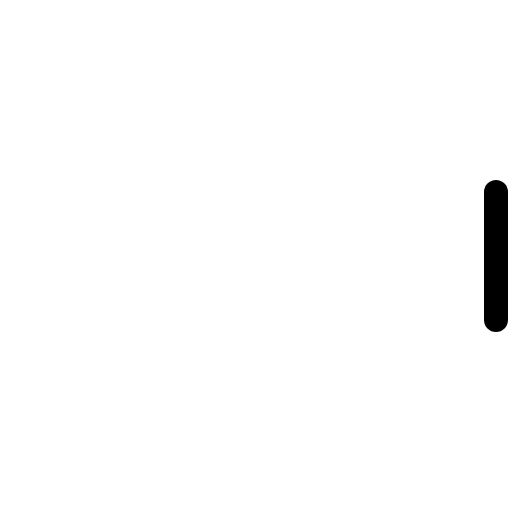
t = 0.00 s
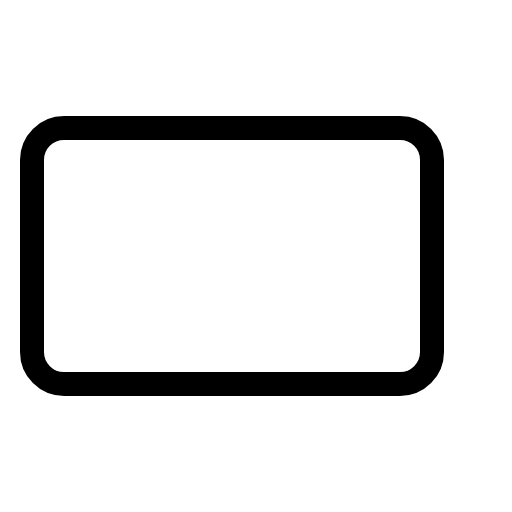
t = 0.30 s
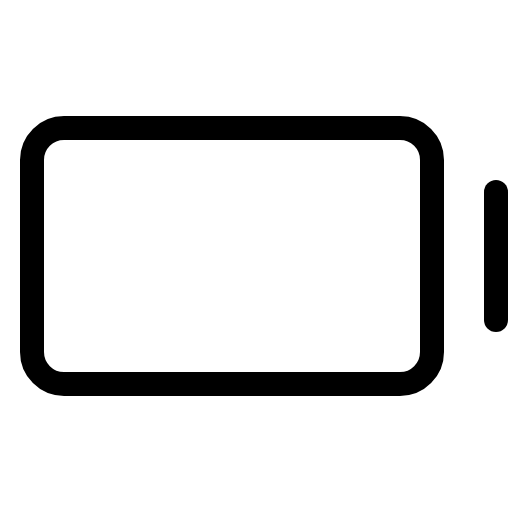
t = 0.68 s
t = 1.05 s: frame unchanged from t = 0.68 s, image omitted
t = 1.43 s: frame unchanged from t = 0.68 s, image omitted

The animated SVG that drew these frames (rendered in a browser with its animation timeline set to each time). Animation: 1 CSS @keyframes rule; one cycle of 1.80 s, repeats indefinitely.

<svg xmlns="http://www.w3.org/2000/svg" viewBox="0 0 256 256">
  <style>
    .draw-line {
      stroke-dasharray: 2000;
      stroke-dashoffset: 0;
    }
    svg:hover .draw-line {
      animation: phosphor-draw-in 1.5s ease-in-out infinite;
    }
    @keyframes phosphor-draw-in {
      0%   { stroke-dashoffset: 2000; }
      100% { stroke-dashoffset: 0; }
    }
  </style><rect width="256" height="256" fill="none"/><rect x="16" y="64" width="200" height="128" rx="16" fill="none" stroke="currentColor" stroke-linecap="round" stroke-linejoin="round" stroke-width="12" class="draw-line" pathLength="1" style="animation-delay: 0s"/><line x1="248" y1="96" x2="248" y2="160" fill="none" stroke="currentColor" stroke-linecap="round" stroke-linejoin="round" stroke-width="12" class="draw-line" pathLength="1" style="animation-delay: 0.3s"/></svg>
